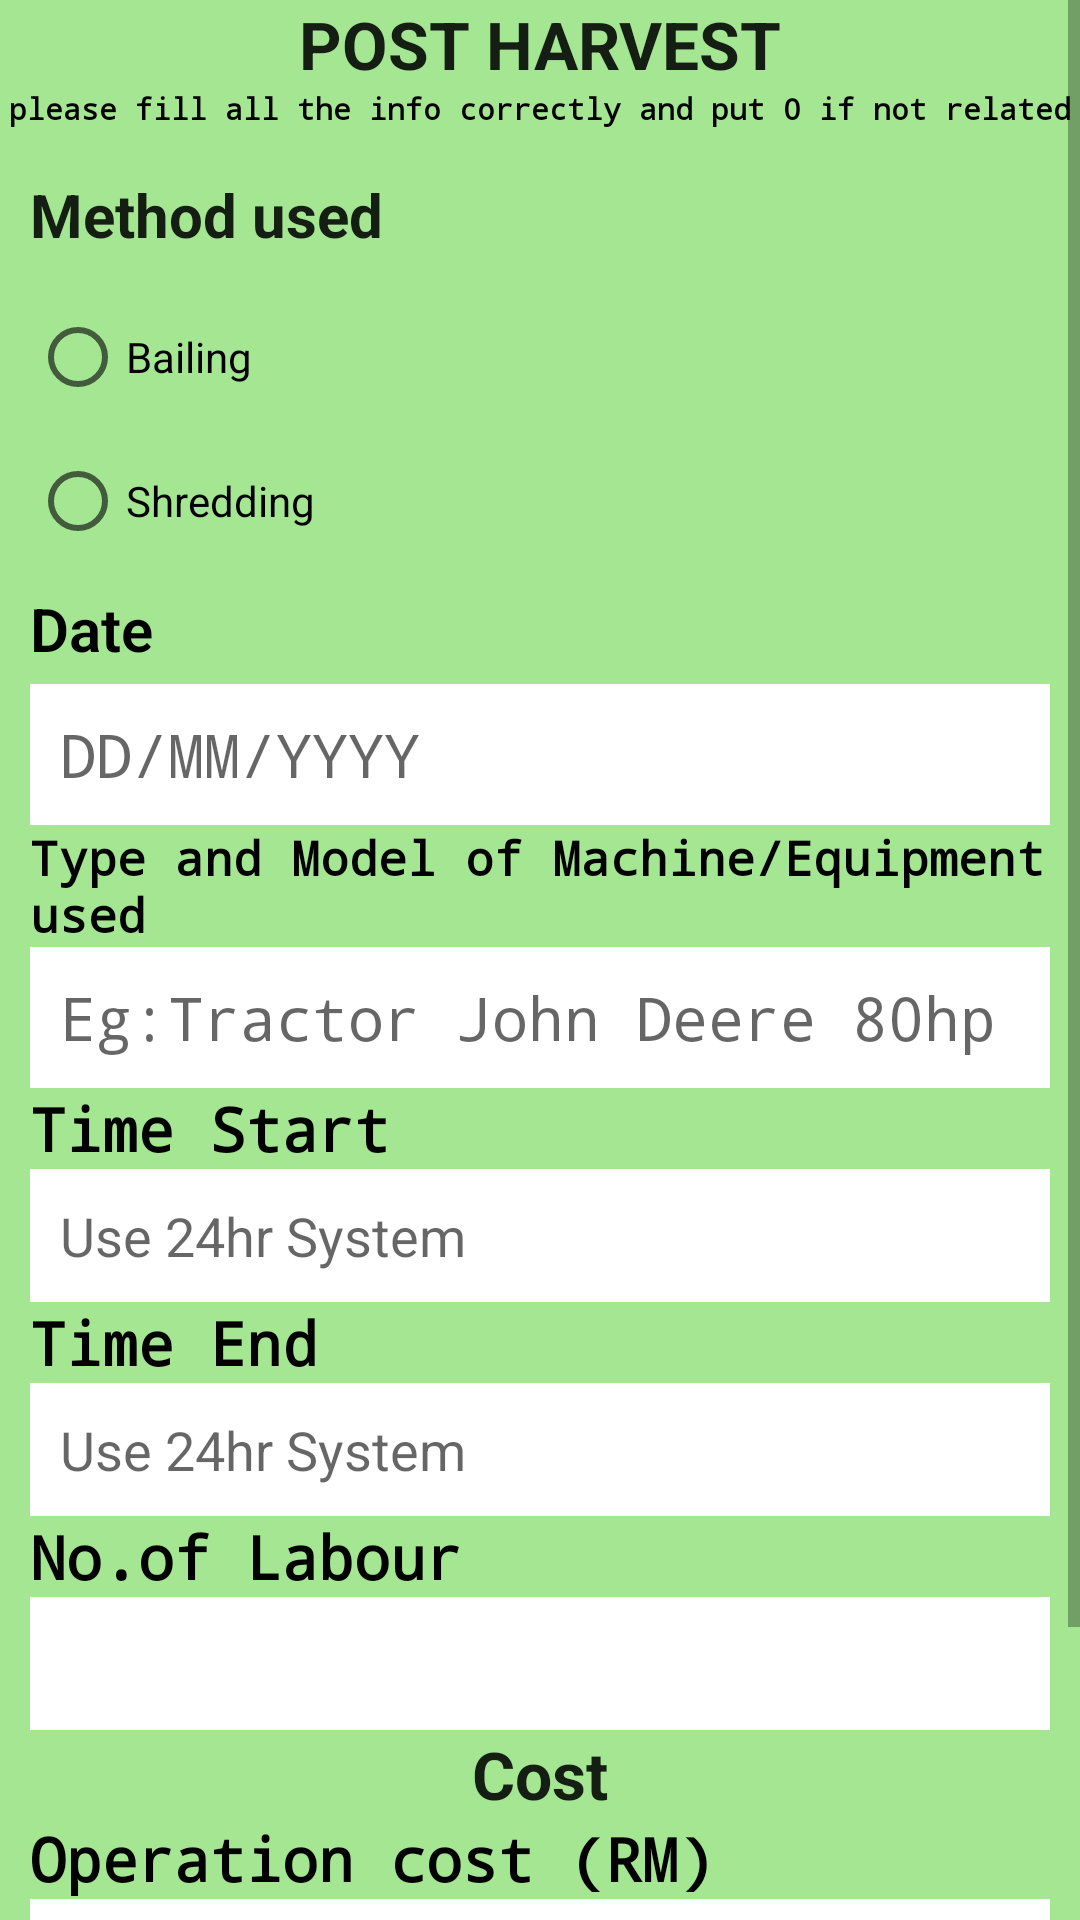

Layout XML and referenced resources for this Android screen:
<!-- AndroidManifest.xml: application theme Theme.SmartManagingApps -->
<!-- res/layout/activity_postharvest.xml -->
<ScrollView xmlns:android="http://schemas.android.com/apk/res/android"
    xmlns:tools="http://schemas.android.com/tools"
    android:layout_width="match_parent"
    android:layout_height="match_parent"
    tools:context=".postharvest"
    tools:ignore="HardcodedText,ObsoleteLayoutParam,DuplicateIds,TextFields,SpUsage" >

    <LinearLayout
        android:layout_width="fill_parent"
        android:layout_height="wrap_content"
        android:background="#A5E693"
        android:orientation="vertical">

        <TextView
            android:id="@+id/textPostharvest"
            android:layout_width="wrap_content"
            android:layout_height="wrap_content"
            android:layout_gravity="center_horizontal"
            android:textStyle="bold"
            android:text="POST HARVEST"
            android:textAppearance="?android:attr/textAppearanceLarge" />

        <TextView
            android:id="@+id/text1"
            android:layout_width="wrap_content"
            android:layout_height="wrap_content"
            android:layout_gravity="center_horizontal"
            android:layout_marginBottom="10dp"
            android:text="please fill all the info correctly and put 0 if not related"
            android:textColor="#000000"
            android:textSize="10dp"
            android:textStyle="bold"
            android:typeface="monospace" />



        <TextView
            android:id="@+id/MethodUsedPH"
            android:layout_width="wrap_content"
            android:layout_height="wrap_content"
            android:layout_marginStart="10dp"
            android:layout_marginTop="5dp"
            android:layout_marginBottom="10dp"
            android:textSize="20dp"
            android:text="Method used"
            android:textAppearance="?android:attr/textAppearanceLarge"
            android:textStyle="bold" />

        <RadioGroup
            android:id="@+id/radioGroup"
            android:layout_width="wrap_content"
            android:layout_height="wrap_content" >

            <RadioButton
                android:id="@+id/radioBailing"
                android:layout_width="wrap_content"
                android:layout_height="wrap_content"
                android:layout_marginStart="10dp"
                android:layout_marginEnd="10dp"
                android:text="Bailing" />

            <RadioButton
                android:id="@+id/radioShredding"
                android:layout_width="wrap_content"
                android:layout_height="wrap_content"
                android:layout_marginStart="10dp"
                android:layout_marginEnd="10dp"
                android:text="Shredding" />


        </RadioGroup>

        <TextView
            android:id="@+id/textDatePH"
            android:layout_width="wrap_content"
            android:layout_height="wrap_content"
            android:layout_marginStart="10dp"
            android:layout_marginTop="5dp"
            android:layout_marginEnd="10dp"
            android:fontFamily="sans-serif-light"
            android:text="Date"
            android:textColor="#000000"
            android:textSize="20dp"
            android:textStyle="bold"
            android:typeface="monospace" />

        <EditText
            android:id="@+id/editDatePH"
            style="@style/Widget.AppCompat.EditText"
            android:layout_width="match_parent"
            android:layout_height="wrap_content"
            android:layout_marginStart="10dp"
            android:layout_marginTop="5dp"
            android:layout_marginEnd="10dp"
            android:background="@color/white"
            android:hint="DD/MM/YYYY"
            android:padding="10dp"
            android:textSize="20dp"
            android:typeface="monospace" />

        <TextView
            android:id="@+id/textMachinePH"
            android:layout_width="wrap_content"
            android:layout_height="wrap_content"
            android:layout_marginStart="10dp"
            android:text="Type and Model of Machine/Equipment used"
            android:textColor="#000000"
            android:textSize="16dp"
            android:textStyle="bold"
            android:typeface="monospace" />

        <EditText
            android:id="@+id/ediMachinePH"
            style="@style/Widget.AppCompat.EditText"
            android:layout_width="match_parent"
            android:layout_height="wrap_content"
            android:layout_marginStart="10dp"
            android:layout_marginEnd="10dp"
            android:background="@color/white"
            android:hint="Eg:Tractor John Deere 80hp"
            android:padding="10dp"
            android:textSize="20dp"
            android:typeface="monospace" />


        <TextView
            android:id="@+id/textStartPH"
            android:layout_width="wrap_content"
            android:layout_height="wrap_content"
            android:layout_marginStart="10dp"
            android:text="Time Start"
            android:textColor="#000000"
            android:textSize="20dp"
            android:textStyle="bold"
            android:typeface="monospace" />


        <EditText
            android:id="@+id/editStartPH"
            style="@style/Widget.AppCompat.EditText"
            android:layout_width="match_parent"
            android:layout_height="wrap_content"
            android:layout_marginStart="10dp"
            android:layout_marginEnd="10dp"
            android:background="@color/white"
            android:hint="Use 24hr System"
            android:ems="10"
            android:inputType="number"
            android:padding="10dp" />

        <TextView
            android:id="@+id/textEndPH"
            android:layout_width="wrap_content"
            android:layout_height="wrap_content"
            android:layout_marginStart="10dp"
            android:text="Time End"
            android:textColor="#000000"
            android:textSize="20dp"
            android:textStyle="bold"
            android:typeface="monospace" />

        <EditText
            android:id="@+id/editEndPH"
            style="@style/Widget.AppCompat.EditText"
            android:layout_width="match_parent"
            android:layout_height="wrap_content"
            android:layout_marginStart="10dp"
            android:layout_marginEnd="10dp"
            android:background="@color/white"
            android:hint="Use 24hr System"
            android:ems="10"
            android:inputType="number"
            android:padding="10dp" />

        <TextView
            android:id="@+id/textLabourPH"
            android:layout_width="wrap_content"
            android:layout_height="wrap_content"
            android:layout_marginStart="10dp"
            android:text="No.of Labour "
            android:textColor="#000000"
            android:textSize="20dp"
            android:textStyle="bold"
            android:typeface="monospace" />


        <EditText
            android:id="@+id/editLabourPH"
            style="@style/Widget.AppCompat.EditText"
            android:layout_width="match_parent"
            android:layout_height="wrap_content"
            android:layout_marginStart="10dp"
            android:layout_marginEnd="10dp"
            android:background="@color/white"
            android:ems="10"
            android:inputType="number"
            android:padding="10dp" />

        <TextView
            android:id="@+id/textCostF"
            android:layout_width="wrap_content"
            android:layout_height="wrap_content"
            android:layout_gravity="center_horizontal"
            android:layout_marginStart="0dp"
            android:text="Cost"
            android:textAppearance="?android:attr/textAppearanceLarge"
            android:textStyle="bold" />

        <TextView
            android:id="@+id/textCostoperationPH"
            android:layout_width="wrap_content"
            android:layout_height="wrap_content"
            android:layout_marginStart="10dp"
            android:text="Operation cost (RM)"
            android:textColor="#000000"
            android:textSize="20dp"
            android:textStyle="bold"
            android:typeface="monospace" />

        <EditText
            android:id="@+id/editCostoperationPH"
            style="@style/Widget.AppCompat.EditText"
            android:layout_width="match_parent"
            android:layout_height="wrap_content"
            android:layout_marginStart="10dp"
            android:layout_marginEnd="10dp"
            android:background="@color/white"
            android:ems="10"
            android:inputType="number"
            android:padding="10dp" />

        <Button
            android:id="@+id/Next"
            android:layout_width="wrap_content"
            android:layout_height="wrap_content"
            android:layout_marginTop="30dp"
            android:layout_gravity="center_horizontal"
            android:text="Next" />

    </LinearLayout>
</ScrollView>
<!-- resources referenced by this layout -->
<resources>
  <style name="Theme.SmartManagingApps" parent="Theme.MaterialComponents.DayNight.DarkActionBar">
          
          <item name="colorPrimary">#73A835</item>
          <item name="colorPrimaryVariant">#3F9143</item>
          <item name="colorOnPrimary">@color/white</item>
          
          <item name="colorSecondary">@color/teal_200</item>
          <item name="colorSecondaryVariant">@color/teal_700</item>
          <item name="colorOnSecondary">@color/black</item>
          
          <item name="android:statusBarColor" tools:targetApi="l">?attr/colorPrimaryVariant</item>
          
      </style>
  <!-- not gathered from this repository: default colours our renderer supplied (Android Studio template values) -->
  <color name="teal_200">#FF03DAC5</color>
  <color name="teal_700">#FF018786</color>
  <color name="black">#FF000000</color>
  <color name="white">#FFFFFFFF</color>
</resources>
